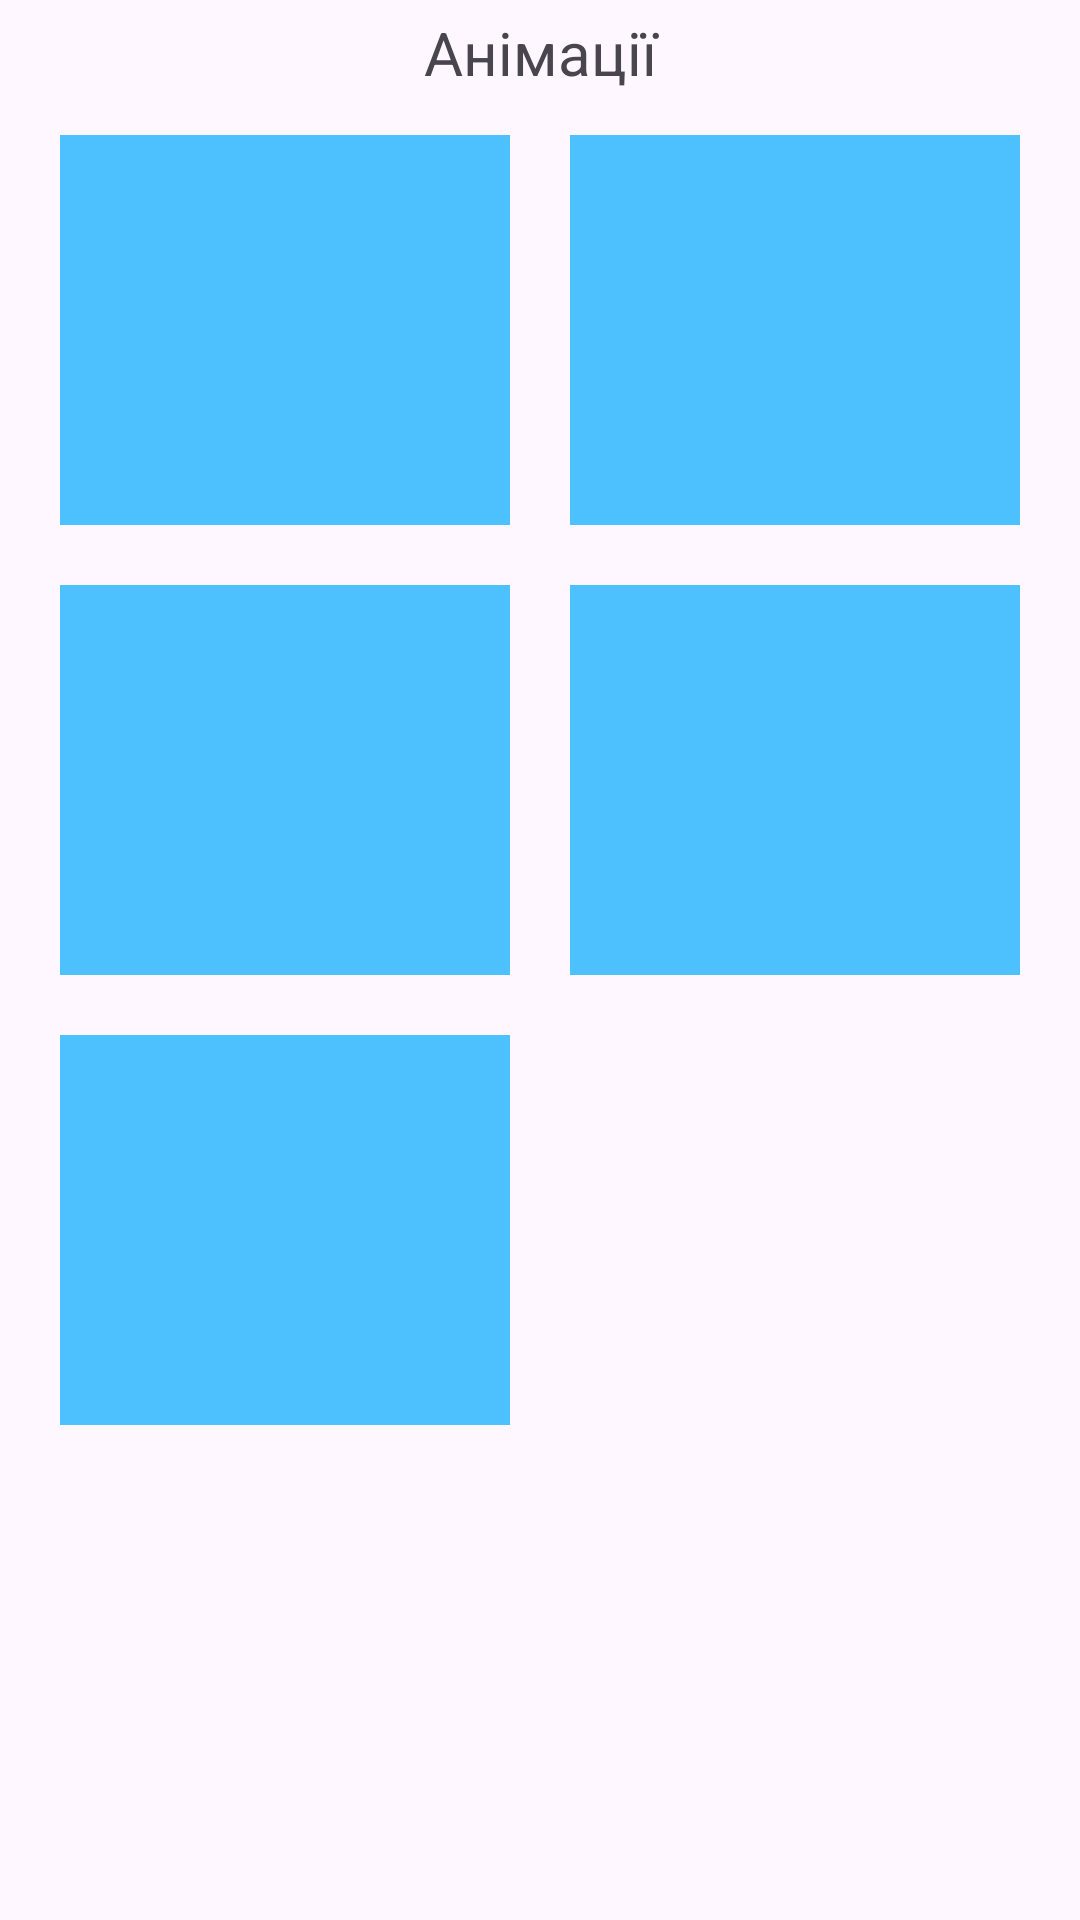

Write the Android layout XML for this screen, with the resource values it uses.
<!-- AndroidManifest.xml: application theme Theme.SPU111 -->
<!-- res/layout/activity_anim.xml -->
<?xml version="1.0" encoding="utf-8"?>
<LinearLayout xmlns:android="http://schemas.android.com/apk/res/android"
    xmlns:app="http://schemas.android.com/apk/res-auto"
    xmlns:tools="http://schemas.android.com/tools"
    android:id="@+id/main"
    android:orientation="vertical"
    android:layout_width="match_parent"
    android:layout_height="match_parent"
    android:clipChildren="false"
    android:clipToPadding="false"
    tools:context=".AnimActivity">

    <TextView
        android:layout_width="match_parent"
        android:layout_height="wrap_content"
        android:gravity="center"
        android:layout_gravity="center"
        android:layout_margin="2dp"
        android:padding="2dp"
        android:text="@string/anim_title"
        android:textAlignment="center"
        android:textSize="20sp"/>

    <LinearLayout
        android:layout_width="match_parent"
        android:layout_height="150dp"
        android:orientation="horizontal"
        android:paddingHorizontal="10dp">
        <View
            android:id="@+id/anim_v_alpha"
            android:layout_width="0dp"
            android:layout_weight="1"
            android:layout_height="match_parent"
            android:background="@color/calc_equal_background"
            android:layout_margin="10dp"/>

        <View
            android:id="@+id/anim_v_scale_1"
            android:layout_width="0dp"
            android:layout_weight="1"
            android:layout_height="match_parent"
            android:background="@color/calc_equal_background"
            android:layout_margin="10dp"/>
    </LinearLayout>

    <LinearLayout
        android:layout_width="match_parent"
        android:layout_height="150dp"
        android:orientation="horizontal"
        android:paddingHorizontal="10dp"
        android:clipChildren="false"
        android:clipToPadding="false">
        <View
            android:id="@+id/anim_v_scale_2"
            android:layout_width="0dp"
            android:layout_weight="1"
            android:layout_height="match_parent"
            android:background="@color/calc_equal_background"
            android:layout_margin="10dp"/>

        <View
            android:id="@+id/anim_v_rotate_1"
            android:layout_width="0dp"
            android:layout_weight="1"
            android:layout_height="match_parent"
            android:background="@color/calc_equal_background"
            android:layout_margin="10dp"/>
    </LinearLayout>
    <LinearLayout
        android:layout_width="match_parent"
        android:layout_height="150dp"
        android:orientation="horizontal"
        android:paddingHorizontal="10dp"
        android:clipChildren="false"
        android:clipToPadding="false">
        <View
            android:id="@+id/anim_v_trans_1"
            android:layout_width="0dp"
            android:layout_weight="1"
            android:layout_height="match_parent"
            android:background="@color/calc_equal_background"
            android:layout_margin="10dp"/>

        <View
            android:layout_width="0dp"
            android:layout_weight="1"
            android:layout_height="match_parent"
            android:layout_margin="10dp"/>
    </LinearLayout>

</LinearLayout>
<!-- resources referenced by this layout -->
<resources>
  <color name="calc_equal_background">#4CC1FE</color>
  <string name="anim_title">Анімації</string>
  <style name="Theme.SPU111" parent="Base.Theme.SPU111" />
  <style name="Base.Theme.SPU111" parent="Theme.Material3.DayNight.NoActionBar">
          
          
      </style>
</resources>
